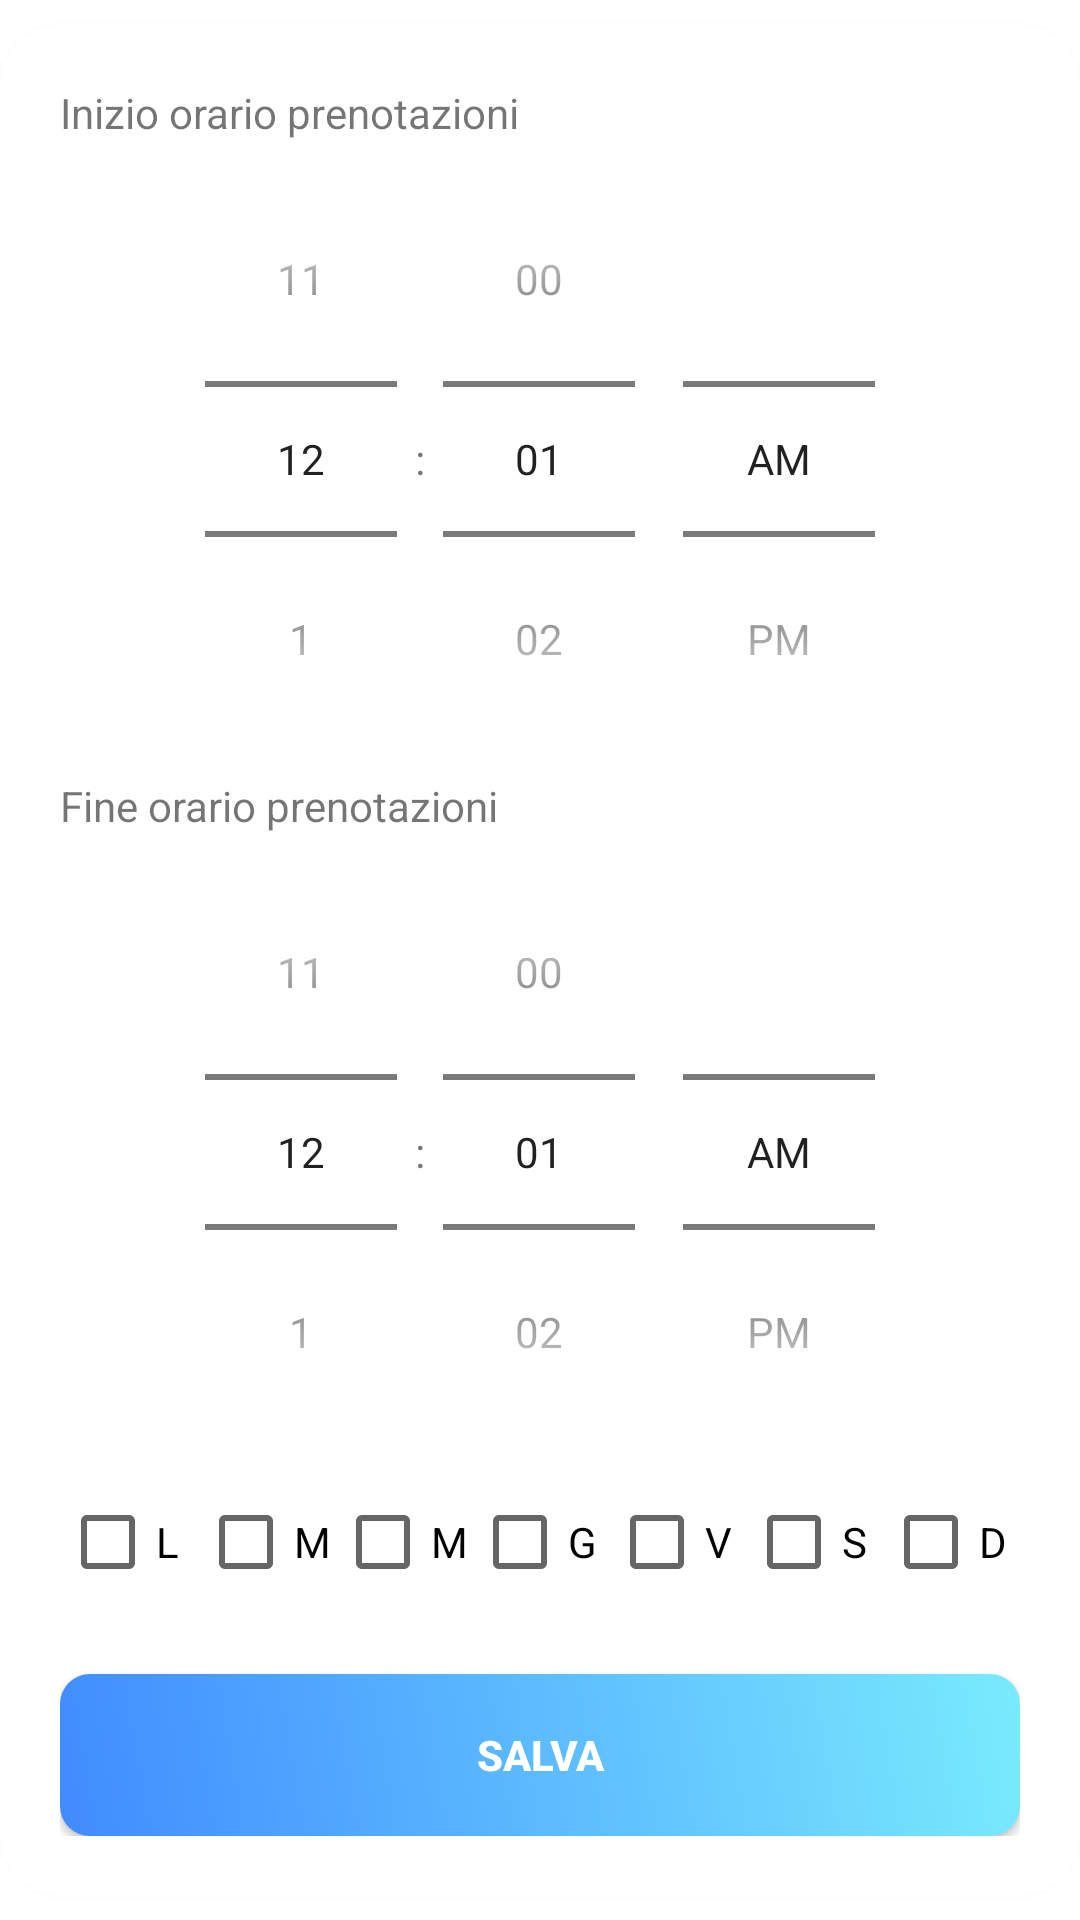

Layout XML and referenced resources for this Android screen:
<!-- AndroidManifest.xml: application theme Theme.CourseManagement -->
<!-- res/layout/fragment_application_setting.xml -->
<?xml version="1.0" encoding="utf-8"?>
<androidx.constraintlayout.widget.ConstraintLayout xmlns:android="http://schemas.android.com/apk/res/android"
	xmlns:app="http://schemas.android.com/apk/res-auto"
	xmlns:tools="http://schemas.android.com/tools"
	android:id="@+id/layout"
	android:layout_width="match_parent"
	android:layout_height="match_parent"
	android:layout_alignParentTop="true"
	android:background="?android:attr/colorBackground"
	android:orientation="vertical">
	
	
	<ScrollView
		android:layout_width="match_parent"
		android:layout_height="match_parent">
		
		<androidx.cardview.widget.CardView
			android:id="@+id/cardView"
			style="@style/loginCard"
			android:layout_width="match_parent"
			android:layout_height="wrap_content"
			android:layout_gravity="center"
			android:background="@color/whiteCardColor"
			android:elevation="5dp"
			app:cardCornerRadius="@dimen/loginCardRadius"
			tools:targetApi="lollipop">
			
			<LinearLayout
				style="@style/linearParent"
				android:layout_gravity="center"
				android:padding="@dimen/loginViewsMargin">

					
					<TextView
						android:layout_width="match_parent"
						android:layout_height="match_parent"
						android:layout_weight="5"
						android:text="@string/start_time_hint" />
				
				<TimePicker
					android:id="@+id/startTimePicker"
					android:layout_width="match_parent"
					android:layout_height="wrap_content"
					android:layout_weight="1"
					android:timePickerMode="spinner" />
					
					<TextView
						android:layout_width="match_parent"
						android:layout_height="match_parent"
						android:layout_weight="5"
						android:text="@string/end_time_hint" />
				
				<TimePicker
					android:id="@+id/endTimePicker"
					android:layout_width="match_parent"
					android:layout_height="wrap_content"
					android:layout_weight="1"
					android:timePickerMode="spinner" />
				
				<LinearLayout
					android:layout_width="match_parent"
					android:layout_height="match_parent"
					android:layout_weight="5"
					android:orientation="horizontal">
					
					<CheckBox
						android:id="@+id/checkBox_lunedi"
						android:layout_width="wrap_content"
						android:layout_height="wrap_content"
						android:layout_weight="1"
						android:text="@string/l_days" />
					<CheckBox
						android:id="@+id/checkBox_martedi"
						android:layout_width="wrap_content"
						android:layout_height="wrap_content"
						android:layout_weight="1"
						android:text="@string/m_days" />
					<CheckBox
						android:id="@+id/checkBox_mercoledi"
						android:layout_width="wrap_content"
						android:layout_height="wrap_content"
						android:layout_weight="1"
						android:text="@string/m_days" />
					<CheckBox
						android:id="@+id/checkBox_giovedi"
						android:layout_width="wrap_content"
						android:layout_height="wrap_content"
						android:layout_weight="1"
						android:text="@string/g_days" />
					<CheckBox
						android:id="@+id/checkBox_venerdi"
						android:layout_width="wrap_content"
						android:layout_height="wrap_content"
						android:layout_weight="1"
						android:text="@string/v_days" />
					<CheckBox
						android:id="@+id/checkBox_sabato"
						android:layout_width="wrap_content"
						android:layout_height="wrap_content"
						android:layout_weight="1"
						android:text="@string/s_days" />
					<CheckBox
						android:id="@+id/checkBox_domenica"
						android:layout_width="wrap_content"
						android:layout_height="wrap_content"
						android:layout_weight="1"
						android:text="@string/d_days" />
				
				</LinearLayout>
				
				<Button
					android:id="@+id/saveButton"
					style="@style/genericButton"
					android:layout_width="match_parent"
					android:layout_marginTop="@dimen/loginViewsMargin"
					android:text="@string/save_btn" />
			
			</LinearLayout>
		</androidx.cardview.widget.CardView>
	</ScrollView>

</androidx.constraintlayout.widget.ConstraintLayout>
<!-- resources referenced by this layout -->
<resources>
  <color name="whiteCardColor">#fff</color>
  <dimen name="loginCardRadius">20dp</dimen>
  <dimen name="loginViewsMargin">20dp</dimen>
  <string name="d_days">D</string>
  <string name="end_time_hint">Fine orario prenotazioni</string>
  <string name="g_days">G</string>
  <string name="l_days">L</string>
  <string name="m_days">M</string>
  <string name="s_days">S</string>
  <string name="save_btn">Salva</string>
  <string name="start_time_hint">Inizio orario prenotazioni</string>
  <string name="v_days">V</string>
  <style name="genericButton" parent="viewParent">
  		<item name="android:background">@drawable/generic_button_bk</item>
  		<item name="android:textColor">@color/whiteTextColor</item>
  		<item name="android:textStyle">bold</item>
  	</style>
  <style name="linearParent" parent="parent">
  		<item name="android:orientation">vertical</item>
  	</style>
  <style name="loginCard" parent="parent" />
  <style name="Theme.CourseManagement" parent="Theme.MaterialComponents.DayNight.NoActionBar">
  		
  		<item name="colorPrimary">@color/colorPrimary</item>
  		<item name="colorPrimaryVariant">@color/colorPrimaryDark</item>
  		<item name="colorOnPrimary">@color/white</item>
  		
  		<item name="colorSecondary">@color/colorAccent</item>
  		<item name="colorSecondaryVariant">@color/colorAccent</item>
  		<item name="colorOnSecondary">@color/black</item>
  		
  		<item name="android:statusBarColor" tools:targetApi="l">?attr/colorPrimaryVariant</item>
  		
  	</style>
  <style name="viewParent">
  		<item name="android:layout_width">wrap_content</item>
  		<item name="android:layout_height">wrap_content</item>
  	</style>
  <!-- drawable generic_button_bk (drawable) -->
  <?xml version="1.0" encoding="utf-8"?>
  <shape xmlns:android="http://schemas.android.com/apk/res/android" android:shape="rectangle" >
  	<corners
  		android:radius="10dp"
  		/>
  	<gradient
  		android:angle="45"
  		android:centerX="35%"
  		android:startColor="#408bff"
  		android:endColor="#79EBFD"
  		android:type="linear"
  		/>
  	<size
  		android:width="182dp"
  		android:height="54dp"
  		/>
  </shape>
  <color name="whiteTextColor">#fff</color>
  <style name="parent">
  		<item name="android:layout_width">match_parent</item>
  		<item name="android:layout_height">wrap_content</item>
  	</style>
  <color name="colorPrimary">#5885af</color>
  <color name="colorPrimaryDark">#41729f</color>
  <color name="white">#fff</color>
  <color name="colorAccent">#a82810</color>
  <color name="black">#000</color>
</resources>
